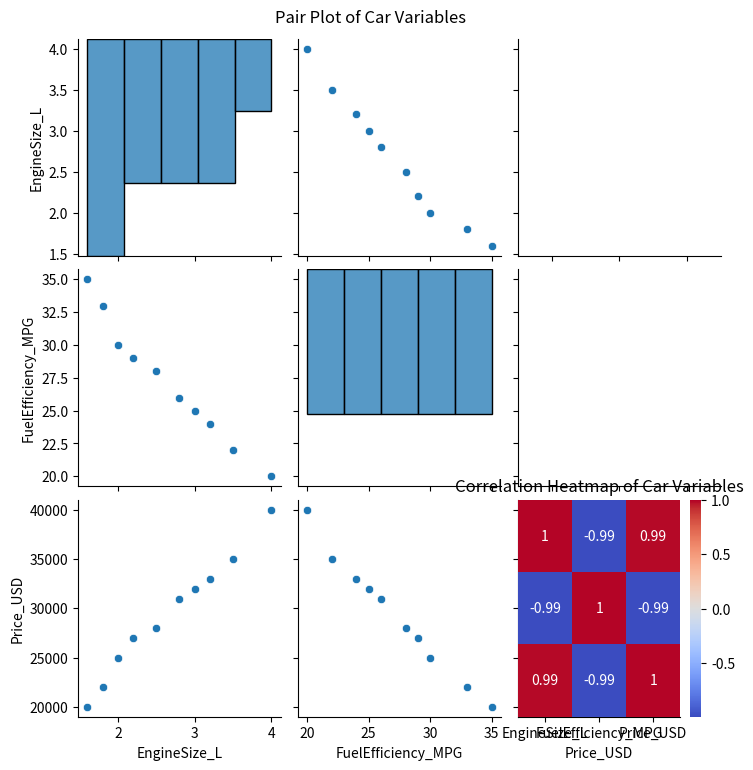

Reproduce this figure in Python.

import pandas as pd
import seaborn as sns
import matplotlib.pyplot as plt
# dataset
data = {
 'EngineSize_L': [1.6, 2.0, 2.5, 3.0, 3.5, 4.0, 2.2, 1.8, 3.2, 2.8],
 'FuelEfficiency_MPG': [35, 30, 28, 25, 22, 20, 29, 33, 24, 26],
 'Price_USD': [20000, 25000, 28000, 32000, 35000, 40000, 27000, 22000, 33000, 31000]
}
# Create DataFrame
df = pd.DataFrame(data)
# --- Pair Plot ---
sns.pairplot(df)
plt.suptitle("Pair Plot of Car Variables", y=1.02)
plt.show()


# --- Correlation Matrix ---
corr_matrix = df.corr()
print("Correlation Matrix:\n", corr_matrix)
# --- Heatmap for better visualization ---
sns.heatmap(corr_matrix, annot=True, cmap='coolwarm')
plt.title("Correlation Heatmap of Car Variables")
plt.show()